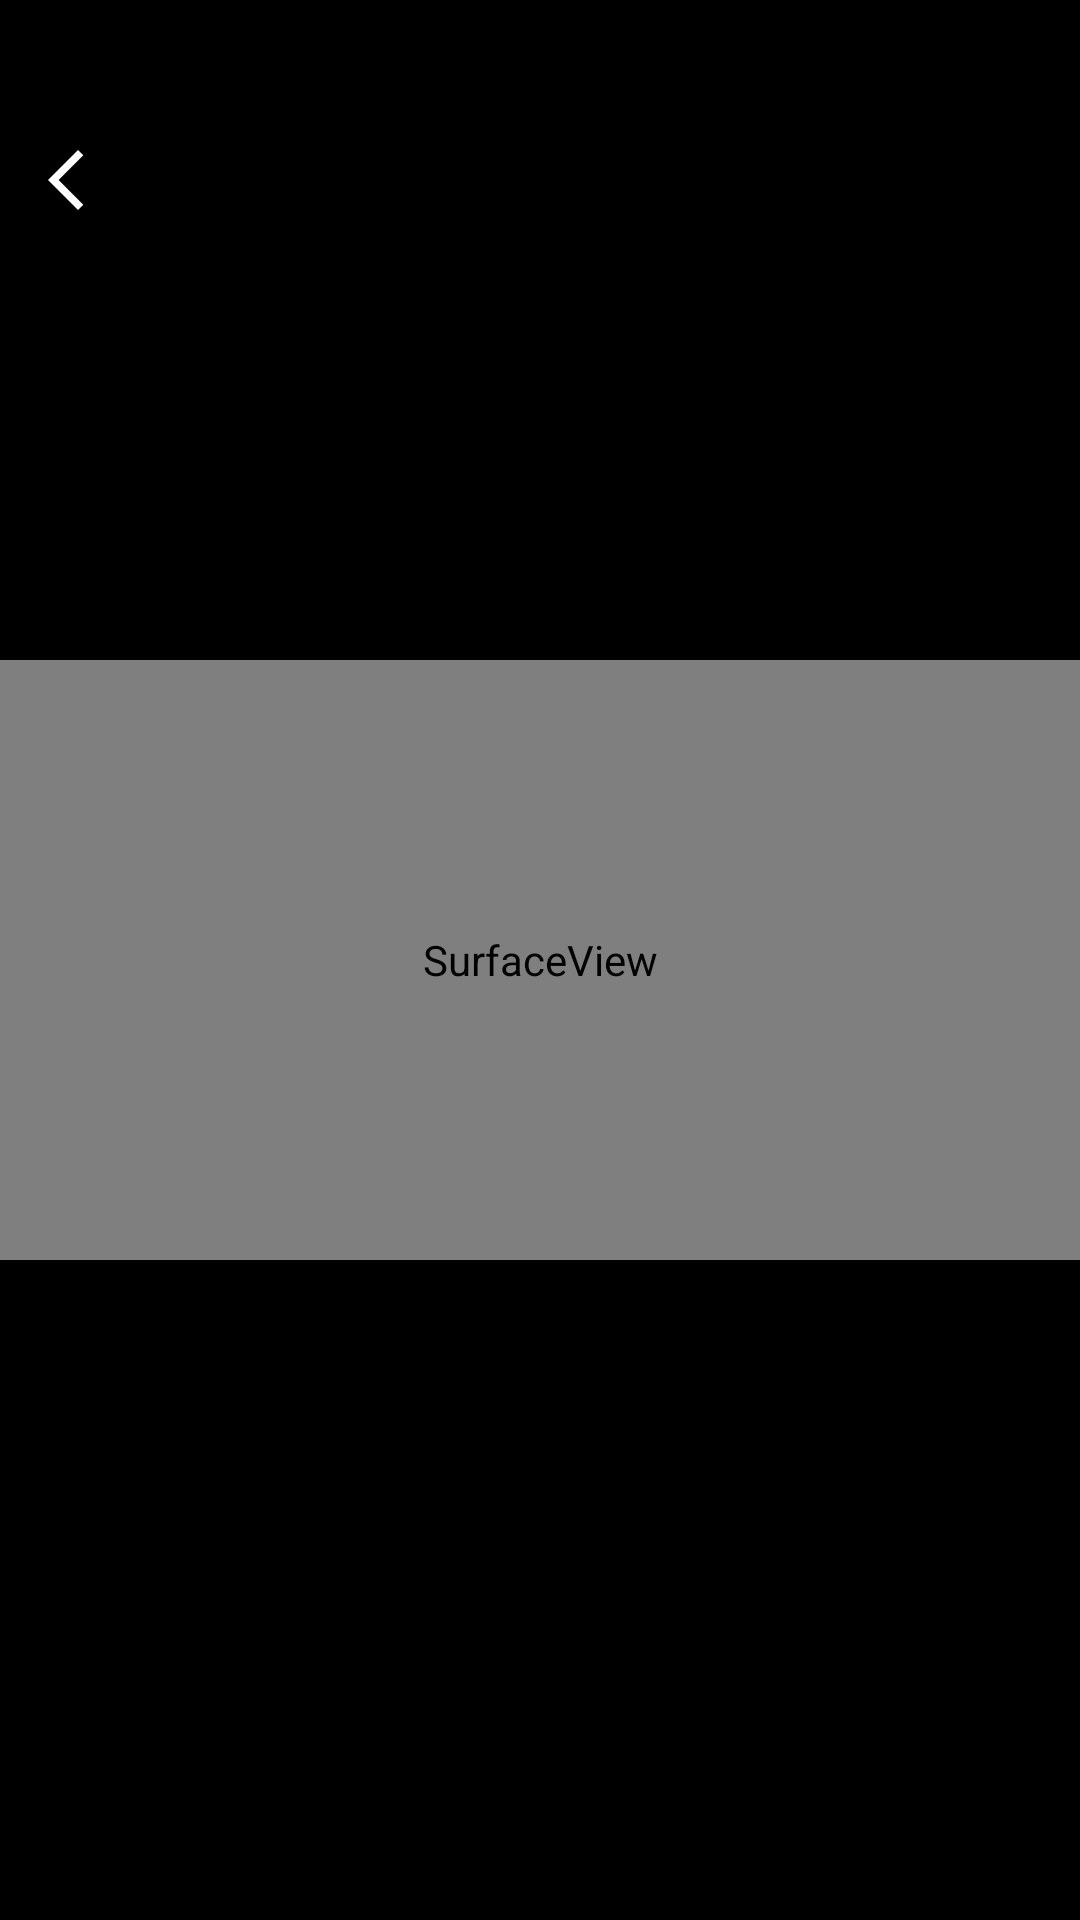

Reconstruct the res/layout file that produces this screen, plus the resources it refers to.
<!-- AndroidManifest.xml: application theme Theme.Rurutekcamview -->
<!-- res/layout/activity_camera_views.xml -->
<?xml version="1.0" encoding="utf-8"?>
<RelativeLayout xmlns:android="http://schemas.android.com/apk/res/android"
    android:layout_width="match_parent"
    android:layout_height="match_parent"
    android:background="@color/black">

    
    <TextureView
        android:id="@+id/textureView"
        android:layout_width="match_parent"
        android:layout_height="200dp" />

    <ImageButton
        android:id="@+id/back"
        android:layout_width="wrap_content"
        android:layout_height="30dp"
        android:layout_marginStart="10dp"
        android:src="@drawable/back_ios_icon"
        android:background="@color/transparent"
        android:layout_gravity="center_vertical"
        android:layout_marginTop="45dp"
        android:importantForAccessibility="no">
    </ImageButton>

    
    <SurfaceView
        android:id="@+id/surfaceView"
        android:layout_width="match_parent"
        android:layout_height="200dp"
        android:layout_centerInParent="true" />

</RelativeLayout>
<!-- resources referenced by this layout -->
<resources>
  <color name="black">#FF000000</color>
  <color name="transparent">#00FFFFFF</color>
  <!-- drawable back_ios_icon (drawable) -->
  <vector android:autoMirrored="true" android:height="24dp"
      android:tint="#fff" android:viewportHeight="24"
      android:viewportWidth="24" android:width="24dp" xmlns:android="http://schemas.android.com/apk/res/android">
      <path android:fillColor="@android:color/white" android:pathData="M17.77,3.77l-1.77,-1.77l-10,10l10,10l1.77,-1.77l-8.23,-8.23z"/>
  </vector>
  <style name="Theme.Rurutekcamview" parent="Base.Theme.Rurutekcamview" />
  <style name="Base.Theme.Rurutekcamview" parent="Theme.Material3.DayNight.NoActionBar">
          
          
      </style>
</resources>
